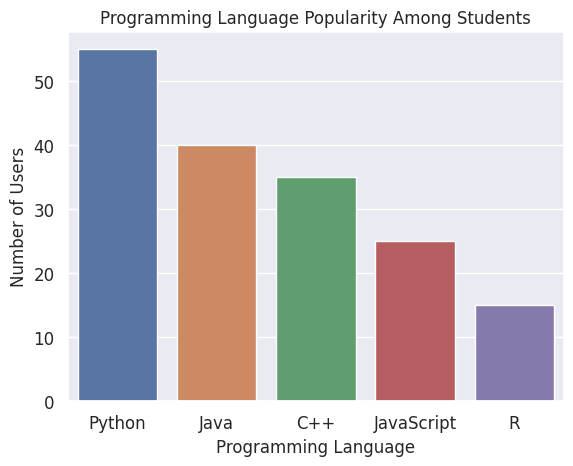

Reproduce this figure in Python.
import seaborn as sns
import matplotlib.pyplot as plt

Programming=['Python', 'Java', 'C++', 'JavaScript', 'R'] 
Number= [55, 40, 35, 25, 15]

sns.set_theme(style="darkgrid") 
ax = sns.barplot(x=Programming,y=Number, palette="deep") 
plt.xticks(fontsize=12)
plt.yticks(fontsize=12)
plt.title("Programming Language Popularity Among Students")
plt.xlabel("Programming Language")
plt.ylabel("Number of Users")
plt.show()
